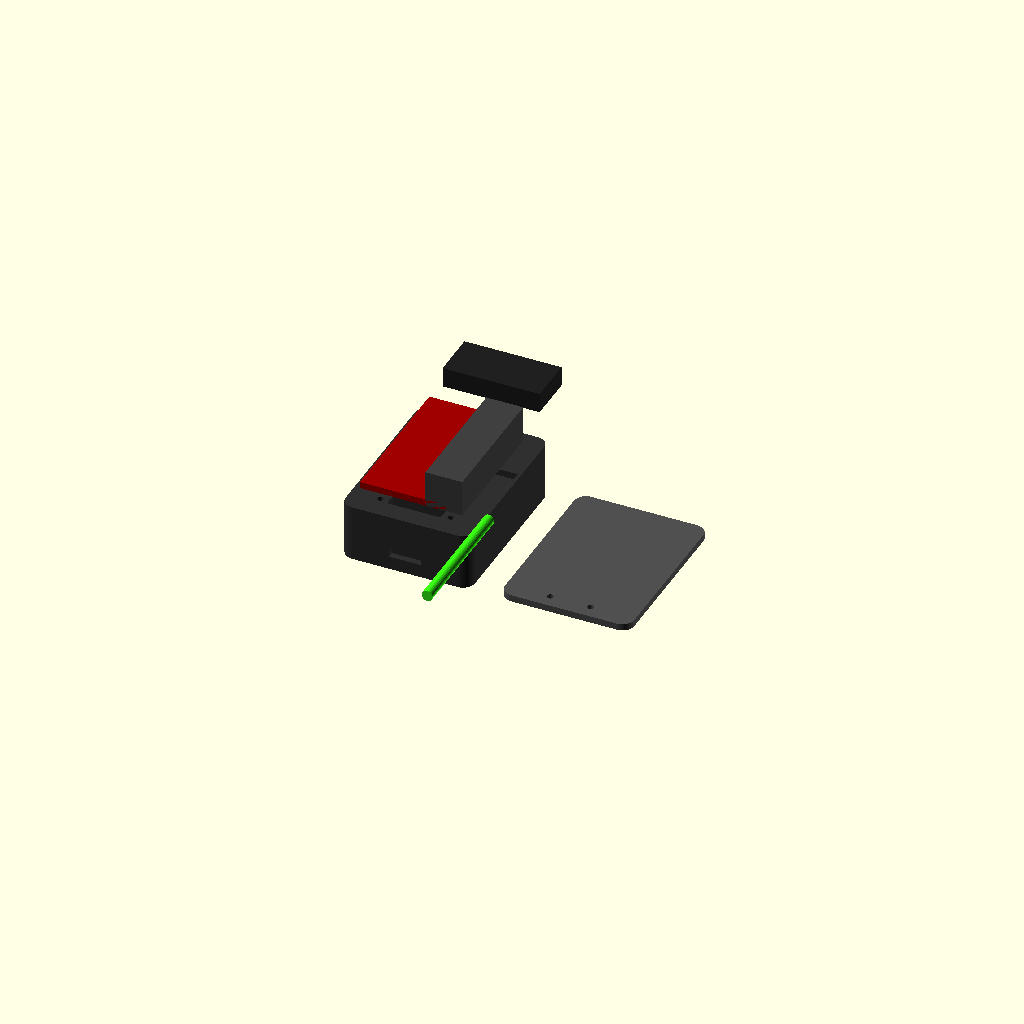
Cell 1 — every parameter at its default value.
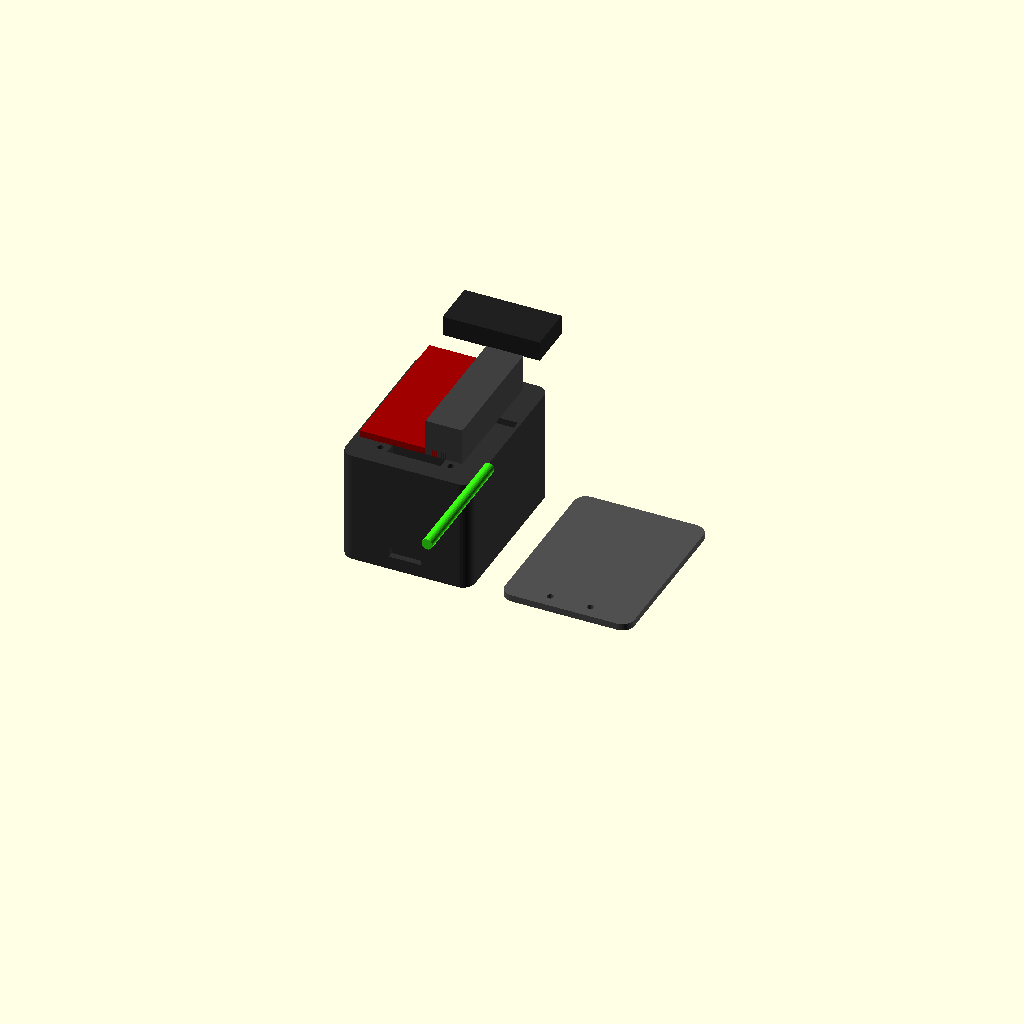
Cell 2: depth = 68 (everything else at default).
One fixed orthographic camera (rotation 55°, 0°, 25°; colour scheme Cornfield) for every cell.
Source of the model, CASE_REVIEW/rugged_a_exploded.scad:
// Rugged A1 exploded placement review only; not a printable enclosure.
// Component solids are placeholders and intentionally colored for review.
use <rugged_a.scad>;

tft_w=52; tft_h=89; tft_t=4;
esp_w=58; esp_h=28; esp_t=12;
batt_w=22; batt_l=78; batt_h=22;
stylus_d=6.5; stylus_l=79.5;
wall=2.8; case_w=max(tft_w,esp_w+2*wall)+2*wall+8;
case_h=max(tft_h,batt_l)+2*wall+8;
depth=34;

// enclosure shell and replaceable rear cover
color("#303030") front_shell();
color("#505050") translate([case_w+18,0,0]) back_cover();

// PHOTO_ESTIMATE / MEASURE_REQUIRED component envelopes
color("#a00000") translate([8,8,depth+8]) cube([tft_w,tft_h,tft_t]);
color("#202020") translate([8,tft_h+25,depth+8]) cube([esp_w,esp_h,esp_t]);
color("#404040") translate([case_w-batt_w-8,8,depth+8]) cube([batt_w,batt_l,batt_h]);
color("#39FF14") translate([case_w+8,8,depth+10]) rotate([90,0,0]) cylinder(d=stylus_d,h=stylus_l,$fn=32);
Parameter table extracted from the source (name, type, default, range or options):
depth: number, default 34
